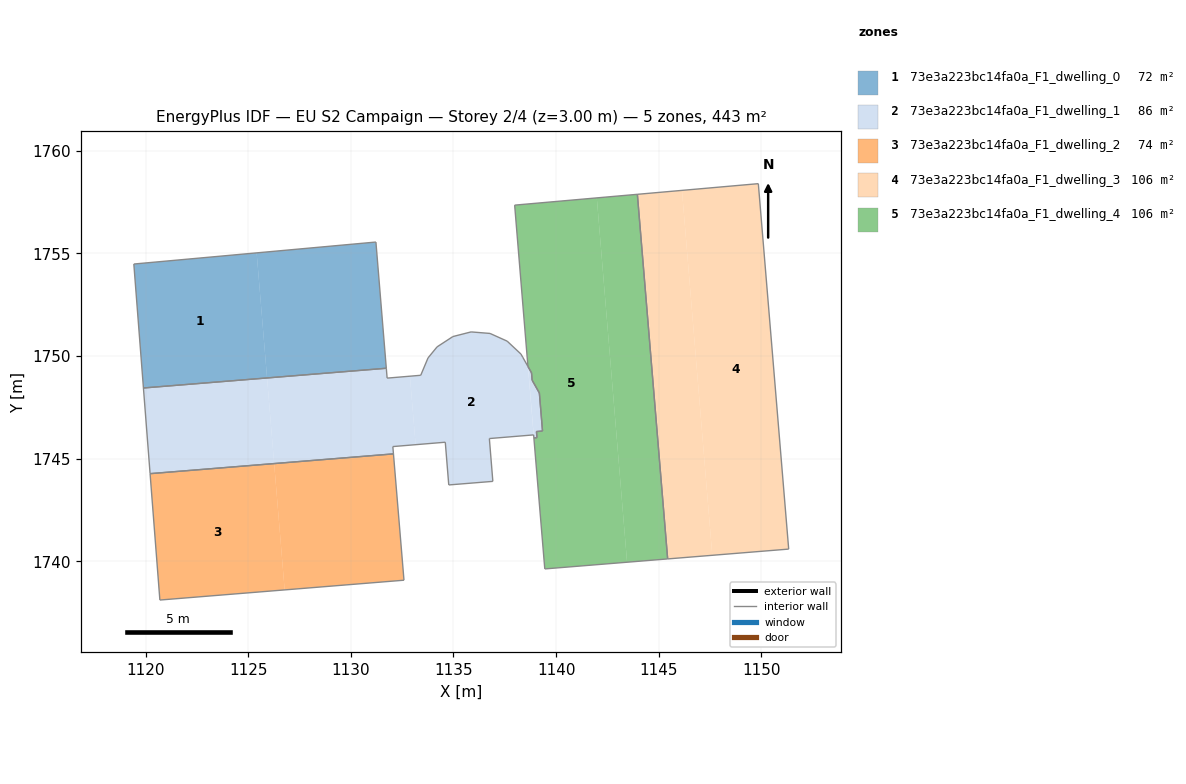
=== STOREY PLAN SPEC (per zone: floor XY polygon, exterior-wall plan segments, windows/doors) ===
zone 1: 73e3a223bc14fa0a_F1_dwelling_0  (72.5 m²)
  floor: (1125.41, 1755.03) (1125.92, 1748.94) (1119.90, 1748.45) (1119.43, 1754.49)
  floor: (1131.22, 1755.56) (1131.73, 1749.41) (1125.92, 1748.94) (1125.41, 1755.03)
  interior walls: 4
zone 2: 73e3a223bc14fa0a_F1_dwelling_1  (85.6 m²)
  floor: (1138.29, 1750.10) (1138.37, 1749.95) (1138.62, 1749.51) (1138.63, 1749.50) (1138.91, 1746.16) (1136.75, 1745.98) (1136.92, 1743.90) (1134.77, 1743.72) (1134.60, 1745.80) (1133.16, 1745.68) (1132.88, 1749.02) (1133.41, 1749.07) (1133.76, 1749.91) (1134.20, 1750.45) (1134.97, 1750.95) (1135.86, 1751.18) (1136.78, 1751.10) (1137.62, 1750.73)
  floor: (1138.80, 1749.18) (1138.83, 1748.83) (1139.19, 1748.20) (1139.34, 1746.35) (1139.04, 1746.32) (1139.07, 1746.03) (1138.92, 1746.01) (1138.63, 1749.49)
  floor: (1132.88, 1749.02) (1133.16, 1745.68) (1132.05, 1745.59) (1132.08, 1745.24) (1126.27, 1744.76) (1125.92, 1748.94) (1131.73, 1749.41) (1131.77, 1748.93)
  floor: (1125.92, 1748.94) (1126.27, 1744.76) (1120.22, 1744.27) (1119.90, 1748.45)
  interior walls: 29
zone 3: 73e3a223bc14fa0a_F1_dwelling_2  (73.6 m²)
  floor: (1132.08, 1745.24) (1132.59, 1739.08) (1126.78, 1738.61) (1126.27, 1744.76)
  floor: (1126.27, 1744.76) (1126.78, 1738.61) (1120.81, 1738.13) (1120.70, 1738.12) (1120.22, 1744.27)
  floor: (1132.59, 1739.08) (1120.70, 1738.12) (1120.81, 1738.13)
  interior walls: 4
zone 4: 73e3a223bc14fa0a_F1_dwelling_3  (105.6 m²)
  floor: (1149.85, 1758.40) (1151.33, 1740.60) (1147.61, 1740.30) (1146.13, 1758.07)
  floor: (1146.13, 1758.07) (1147.61, 1740.30) (1145.44, 1740.12) (1143.96, 1757.88)
  interior walls: 4
zone 5: 73e3a223bc14fa0a_F1_dwelling_4  (105.7 m²)
  floor: (1143.96, 1757.88) (1145.44, 1740.12) (1143.46, 1739.96) (1141.98, 1757.71)
  floor: (1141.98, 1757.71) (1143.46, 1739.96) (1139.45, 1739.63) (1138.92, 1746.01) (1139.07, 1746.03) (1139.04, 1746.32) (1139.34, 1746.35) (1139.19, 1748.20) (1138.83, 1748.83) (1138.80, 1749.18) (1138.63, 1749.49) (1137.98, 1757.35)
  interior walls: 12

=== DERIVED (storey summary) ===
Building: EU S2 Campaign
Storey: 2 of 4  (floor level z = 3.00 m)
Storey gross floor area: 442.9 m²
Zones on this storey: 5
  - 73e3a223bc14fa0a_F1_dwelling_0: floor 72.5 m²
  - 73e3a223bc14fa0a_F1_dwelling_1: floor 85.6 m²
  - 73e3a223bc14fa0a_F1_dwelling_2: floor 73.6 m²
  - 73e3a223bc14fa0a_F1_dwelling_3: floor 105.6 m²
  - 73e3a223bc14fa0a_F1_dwelling_4: floor 105.7 m²
Zone adjacency (shared interzone walls):
  - 73e3a223bc14fa0a_F1_dwelling_0 ↔ 73e3a223bc14fa0a_F1_dwelling_1
  - 73e3a223bc14fa0a_F1_dwelling_1 ↔ 73e3a223bc14fa0a_F1_dwelling_2
  - 73e3a223bc14fa0a_F1_dwelling_1 ↔ 73e3a223bc14fa0a_F1_dwelling_4
  - 73e3a223bc14fa0a_F1_dwelling_3 ↔ 73e3a223bc14fa0a_F1_dwelling_4